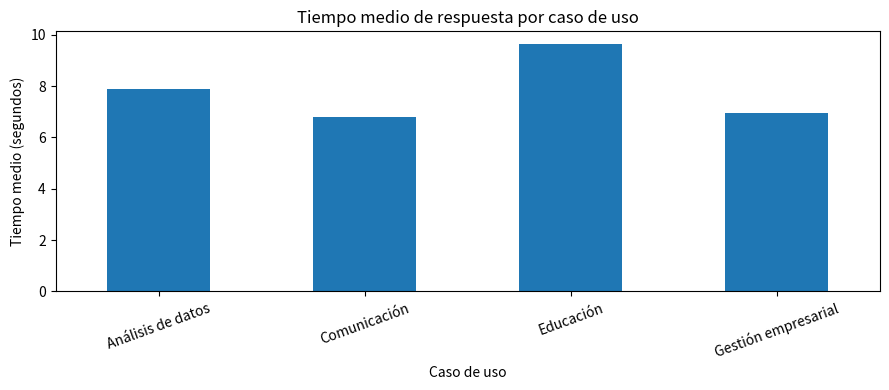

Generate this figure with matplotlib:
import pandas as pd
import matplotlib.pyplot as plt

# Datos simulados: demostración del flujo de análisis, no mediciones reales.
datos = [
    {"id_caso":"C01","caso_uso":"Gestión empresarial","consulta":"Resume una reunión y extrae tres acciones prioritarias.","salida_resumida":"Resumen y lista de acciones con responsables sugeridos.","tiempo_skill_s":8.4,"tiempo_base_s":420.0,"acierto":1,"observaciones":"Revisar responsables con el equipo."},
    {"id_caso":"C02","caso_uso":"Educación","consulta":"Propón una rúbrica para evaluar un proyecto académico.","salida_resumida":"Rúbrica con criterios, niveles y descriptores.","tiempo_skill_s":10.2,"tiempo_base_s":600.0,"acierto":1,"observaciones":"La estructura cumple el formato solicitado."},
    {"id_caso":"C03","caso_uso":"Análisis de datos","consulta":"Explica cómo resumir una tabla de ventas por región.","salida_resumida":"Pasos de agrupación y cálculo de totales.","tiempo_skill_s":7.9,"tiempo_base_s":300.0,"acierto":1,"observaciones":"Verificar cálculos con datos reales."},
    {"id_caso":"C04","caso_uso":"Comunicación","consulta":"Redacta un borrador de correo para informar un cambio.","salida_resumida":"Correo con asunto, contexto y siguiente paso.","tiempo_skill_s":6.8,"tiempo_base_s":180.0,"acierto":1,"observaciones":"Ajustar el tono antes del envío."},
    {"id_caso":"C05","caso_uso":"Gestión empresarial","consulta":"Interpreta indicadores sin adjuntar la tabla fuente.","salida_resumida":"La respuesta solicita los datos faltantes.","tiempo_skill_s":5.5,"tiempo_base_s":240.0,"acierto":0,"observaciones":"El criterio de esta prueba exigía analizar datos adjuntos."},
    {"id_caso":"C06","caso_uso":"Educación","consulta":"Adapta una explicación técnica para principiantes.","salida_resumida":"Explicación simplificada con ejemplo.","tiempo_skill_s":9.1,"tiempo_base_s":360.0,"acierto":1,"observaciones":"Evaluar claridad con el público objetivo."}
]
df = pd.DataFrame(datos)
df


columnas_requeridas = {
    "id_caso", "caso_uso", "consulta", "salida_resumida",
    "tiempo_skill_s", "tiempo_base_s", "acierto", "observaciones"
}
faltantes = columnas_requeridas - set(df.columns)
assert not faltantes, f"Faltan columnas: {faltantes}"
assert (df["tiempo_skill_s"] > 0).all(), "Hay tiempos de Skill no positivos."
assert (df["tiempo_base_s"] > 0).all(), "Hay tiempos de referencia no positivos."
assert set(df["acierto"].dropna().unique()).issubset({0, 1}), "acierto debe ser 0 o 1."
print(f"Casos registrados: {len(df)}")
print("Validaciones estructurales completadas.")


tiempo_medio = df["tiempo_skill_s"].mean()
tiempo_mediano = df["tiempo_skill_s"].median()
tasa_acierto = df["acierto"].mean() * 100
tiempo_base_medio = df["tiempo_base_s"].mean()
reduccion_estimada_pct = (
    (df["tiempo_base_s"].sum() - df["tiempo_skill_s"].sum())
    / df["tiempo_base_s"].sum()
) * 100

metricas = pd.DataFrame({
    "Métrica": [
        "Tiempo medio de respuesta (s)",
        "Mediana del tiempo de respuesta (s)",
        "Tasa de acierto (%)",
        "Tiempo medio de referencia (s)",
        "Reducción estimada de tiempo (%)"
    ],
    "Valor": [
        round(tiempo_medio, 2), round(tiempo_mediano, 2),
        round(tasa_acierto, 2), round(tiempo_base_medio, 2),
        round(reduccion_estimada_pct, 2)
    ]
})
metricas


resumen_area = (
    df.groupby("caso_uso", as_index=False)
      .agg(
          casos=("id_caso", "count"),
          tiempo_medio_s=("tiempo_skill_s", "mean"),
          tasa_acierto_pct=("acierto", lambda s: s.mean() * 100)
      )
      .round(2)
)
resumen_area


ax = resumen_area.plot(
    x="caso_uso", y="tiempo_medio_s", kind="bar",
    legend=False, figsize=(9, 4), rot=20,
    title="Tiempo medio de respuesta por caso de uso"
)
ax.set_xlabel("Caso de uso")
ax.set_ylabel("Tiempo medio (segundos)")
plt.tight_layout()
plt.show()


df.to_csv("datos_prueba_skills_gemini.csv", index=False, encoding="utf-8-sig")
metricas.to_csv("metricas_skills_gemini.csv", index=False, encoding="utf-8-sig")
print("Exportados: datos_prueba_skills_gemini.csv y metricas_skills_gemini.csv")
